Run: headless pygame with SDL's dummy video driver; simulated clock (each Clock.tick advances the game by its frame time, no real sleeping); random seed 0; keys injected as events and as key.get_pressed() state; no mouse input.
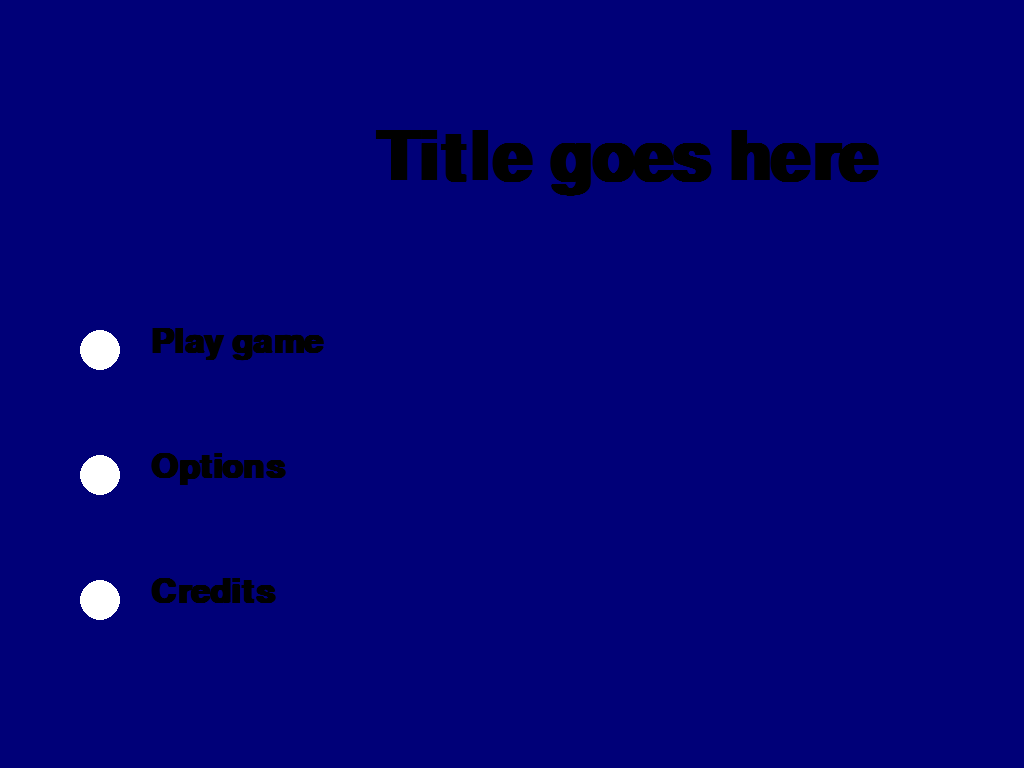
Frame 1 of 2 · flips 1–60 · no input
Frame 2 of 2 · flips 61–180 · tapped SPACE, RETURN · held RIGHT (→), D (game ended) · screen unchanged from frame 1, image omitted

The pygame program that drew these frames:

import pygame

BLACK = (0, 0, 0)
WHITE = (255, 255, 255)
RED = (255, 0, 0)
BLUE = (0, 0, 255)
GREEN = (0, 255, 0)
YELLOW = (255, 255, 0)
DARK_RED = (120, 0, 0)
DARK_BLUE = (0, 0, 120)
DARK_GREEN = (0, 120, 0)


def draw_tree(screen, x, y):

    pygame.draw.rect(screen, DARK_RED, [60+x, 170+y, 30, 45])
    pygame.draw.polygon(screen, DARK_GREEN, [[150+x, 170+y], [75+x, 20+y], [x, 170+y]])
    pygame.draw.polygon(screen, DARK_GREEN, [[140+x, 120+y], [75+x, y], [10+x, 120+y]])


def main():

    pygame.init()

    screen = pygame.display.set_mode((1366, 768), pygame.FULLSCREEN)

    pygame.display.set_caption("itle screen")

    done = False

    clock = pygame.time.Clock()

    while not done:

        for event in pygame.event.get():

            if event.type == pygame.KEYDOWN:

                done = True

        # ALL EVENT PROCESSING SHOULD GO ABOVE THIS COMMENT

        # ALL GAME LOGIC SHOULD GO BELOW THIS COMMENT

        # ALL GAME LOGIC SHOULD GO ABOVE THIS COMMENT

        # ALL CODE TO DRAW SHOULD GO BELOW THIS COMMENT

        screen.fill(DARK_BLUE)

        font = pygame.font.SysFont('Times New Roman', 100, True, False)
        text = font.render("Title goes here", True, BLACK)
        screen.blit(text, [375, 125])

        pygame.draw.circle(screen, WHITE, [100, 350], 20)
        pygame.draw.circle(screen, WHITE, [100, 475], 20)
        pygame.draw.circle(screen, WHITE, [100, 600], 20)

        font = pygame.font.SysFont('Times New Roman', 50, True, False)

        text = font.render("Play game", True, BLACK)
        screen.blit(text, [150, 325])

        text = font.render("Options", True, BLACK)
        screen.blit(text, [150, 450])

        text = font.render("Credits", True, BLACK)
        screen.blit(text, [150, 575])

        pygame.display.flip()

        # Limit to 60 frames per second
        clock.tick(60)

    pygame.quit()

if __name__ == "__main__":
    main()
